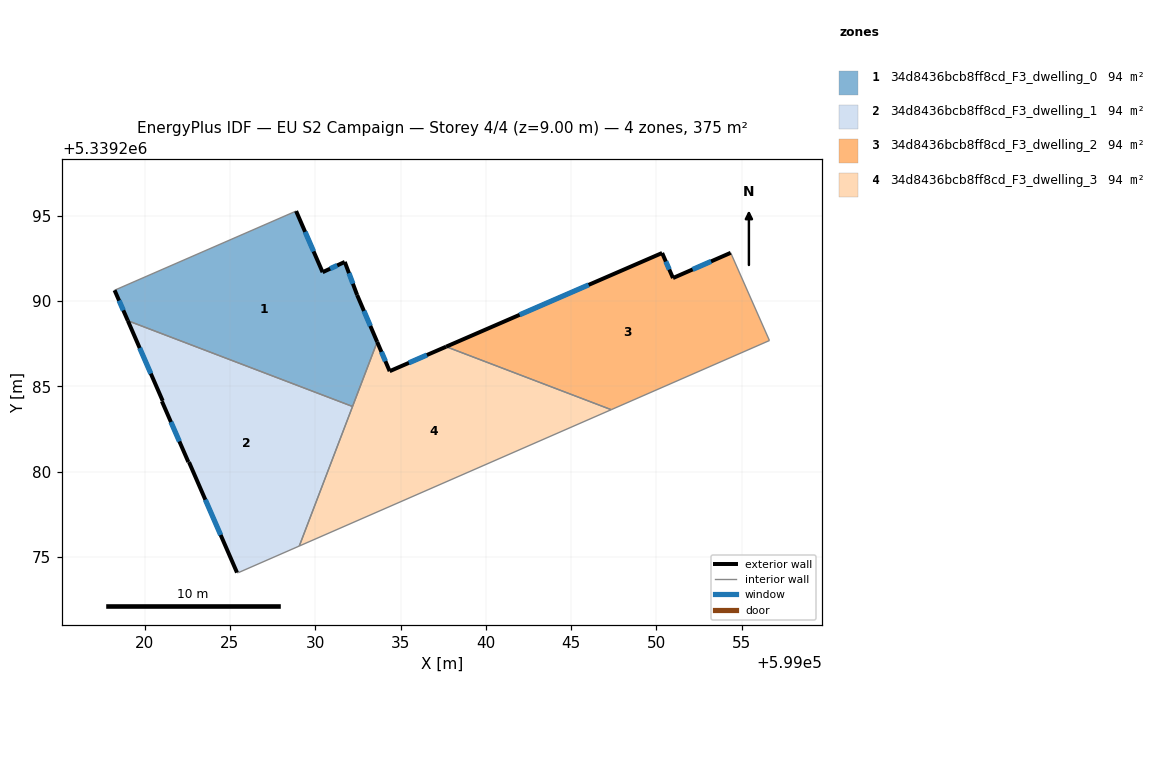
=== STOREY PLAN SPEC (per zone: floor XY polygon, exterior-wall plan segments, windows/doors) ===
zone 1: 34d8436bcb8ff8cd_F3_dwelling_0  (93.8 m²)
  floor: (599031.73, 5339292.29) (599032.46, 5339290.35) (599033.63, 5339287.60) (599032.19, 5339283.82) (599019.02, 5339288.84) (599018.24, 5339290.63) (599028.88, 5339295.27) (599030.43, 5339291.68)
  exterior wall: (599031.73, 5339292.29) – (599030.43, 5339291.68)  [1.4 m]
    window: (599031.29, 5339292.08) – (599030.88, 5339291.89)  [0.4 m²]
  exterior wall: (599032.46, 5339290.35) – (599031.73, 5339292.29)  [2.1 m]
    window: (599032.21, 5339291.01) – (599031.98, 5339291.63)  [0.6 m²]
  exterior wall: (599033.63, 5339287.60) – (599032.46, 5339290.35)  [3.0 m]
    window: (599033.23, 5339288.54) – (599032.86, 5339289.41)  [0.9 m²]
  exterior wall: (599018.24, 5339290.63) – (599019.02, 5339288.84)  [1.9 m]
    window: (599018.51, 5339290.02) – (599018.75, 5339289.45)  [0.6 m²]
  exterior wall: (599030.43, 5339291.68) – (599028.88, 5339295.27)  [3.9 m]
    window: (599029.90, 5339292.90) – (599029.41, 5339294.05)  [1.2 m²]
  interior walls: 3
zone 2: 34d8436bcb8ff8cd_F3_dwelling_1  (93.8 m²)
  floor: (599032.19, 5339283.82) (599029.07, 5339275.64) (599025.50, 5339274.08) (599025.42, 5339274.08) (599022.60, 5339280.55) (599022.57, 5339280.56) (599021.02, 5339284.12) (599021.06, 5339284.14) (599019.02, 5339288.84)
  exterior wall: (599021.02, 5339284.12) – (599022.57, 5339280.56)  [3.9 m]
    window: (599021.55, 5339282.91) – (599022.04, 5339281.77)  [1.2 m²]
  exterior wall: (599021.06, 5339284.14) – (599021.02, 5339284.12)  [0.1 m]
  exterior wall: (599019.02, 5339288.84) – (599021.06, 5339284.14)  [5.1 m]
    window: (599019.71, 5339287.24) – (599020.37, 5339285.74)  [1.6 m²]
  exterior wall: (599022.60, 5339280.55) – (599025.42, 5339274.08)  [7.1 m]
    window: (599023.56, 5339278.35) – (599024.46, 5339276.29)  [2.2 m²]
  exterior wall: (599022.57, 5339280.56) – (599022.60, 5339280.55)  [0.0 m]
  interior walls: 4
zone 3: 34d8436bcb8ff8cd_F3_dwelling_2  (93.8 m²)
  floor: (599054.35, 5339292.82) (599056.62, 5339287.68) (599047.35, 5339283.63) (599037.67, 5339287.32) (599050.33, 5339292.81) (599050.97, 5339291.34)
  exterior wall: (599050.33, 5339292.81) – (599037.67, 5339287.32)  [13.8 m]
    window: (599046.02, 5339290.94) – (599041.98, 5339289.19)  [4.2 m²]
  exterior wall: (599050.97, 5339291.34) – (599050.33, 5339292.81)  [1.6 m]
    window: (599050.75, 5339291.84) – (599050.55, 5339292.31)  [0.5 m²]
  exterior wall: (599054.35, 5339292.82) – (599050.97, 5339291.34)  [3.7 m]
    window: (599053.20, 5339292.32) – (599052.12, 5339291.85)  [1.1 m²]
  interior walls: 3
zone 4: 34d8436bcb8ff8cd_F3_dwelling_3  (93.8 m²)
  floor: (599047.35, 5339283.63) (599029.07, 5339275.64) (599033.63, 5339287.60) (599034.36, 5339285.88) (599037.67, 5339287.32)
  exterior wall: (599034.36, 5339285.88) – (599033.63, 5339287.60)  [1.9 m]
    window: (599034.11, 5339286.47) – (599033.88, 5339287.02)  [0.6 m²]
  exterior wall: (599037.67, 5339287.32) – (599034.36, 5339285.88)  [3.6 m]
    window: (599036.55, 5339286.83) – (599035.49, 5339286.37)  [1.1 m²]
  interior walls: 4

=== DERIVED (storey summary) ===
Building: EU S2 Campaign
Storey: 4 of 4  (floor level z = 9.00 m)
Storey gross floor area: 375.4 m²
Zones on this storey: 4
  - 34d8436bcb8ff8cd_F3_dwelling_0: floor 93.8 m²; exterior wall 12.3 m (37.0 m²); 5 window(s) 3.8 m²; WWR 10.2%
  - 34d8436bcb8ff8cd_F3_dwelling_1: floor 93.8 m²; exterior wall 16.2 m (48.5 m²); 3 window(s) 4.9 m²; WWR 10.2%
  - 34d8436bcb8ff8cd_F3_dwelling_2: floor 93.8 m²; exterior wall 19.1 m (57.3 m²); 3 window(s) 5.8 m²; WWR 10.2%
  - 34d8436bcb8ff8cd_F3_dwelling_3: floor 93.8 m²; exterior wall 5.5 m (16.4 m²); 2 window(s) 1.7 m²; WWR 10.2%
Zone adjacency (shared interzone walls):
  - 34d8436bcb8ff8cd_F3_dwelling_0 ↔ 34d8436bcb8ff8cd_F3_dwelling_1
  - 34d8436bcb8ff8cd_F3_dwelling_0 ↔ 34d8436bcb8ff8cd_F3_dwelling_3
  - 34d8436bcb8ff8cd_F3_dwelling_1 ↔ 34d8436bcb8ff8cd_F3_dwelling_3
  - 34d8436bcb8ff8cd_F3_dwelling_2 ↔ 34d8436bcb8ff8cd_F3_dwelling_3